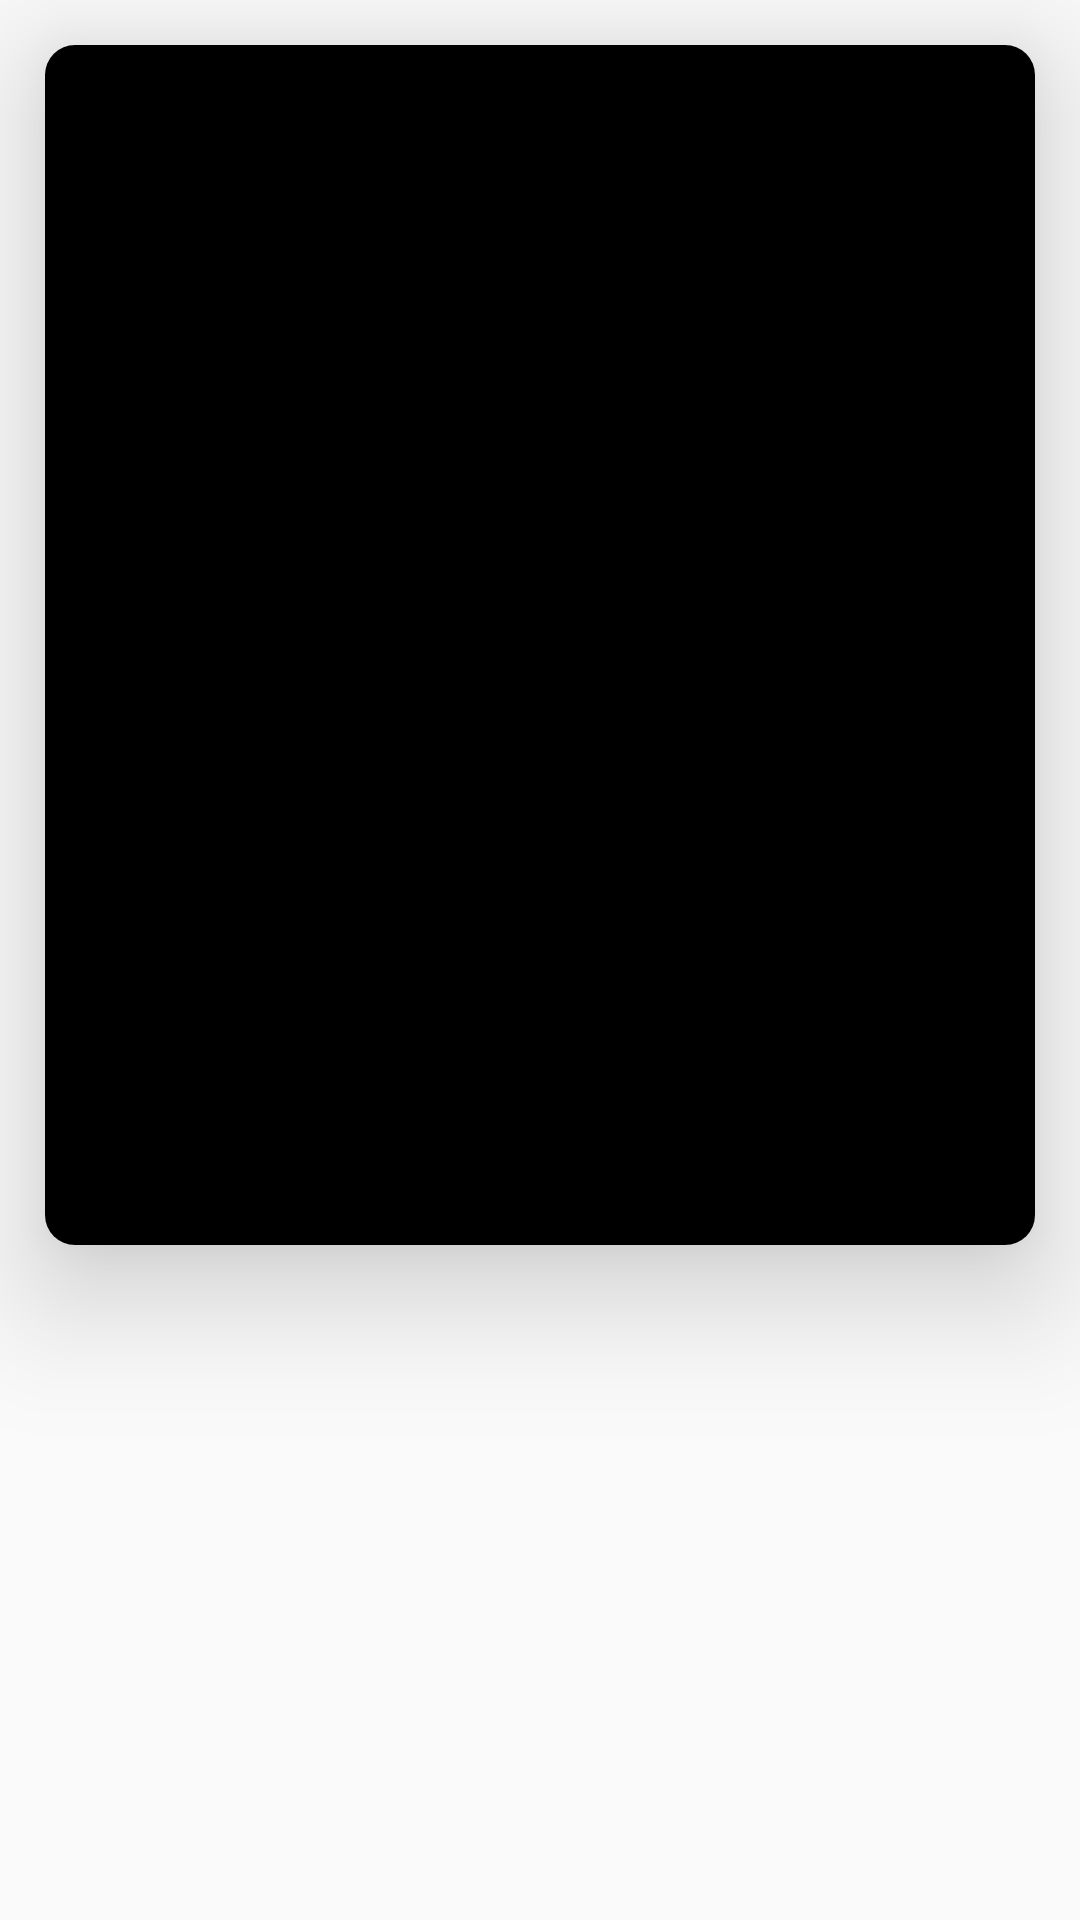

Android layout source for this screen:
<!-- AndroidManifest.xml: application theme AppTheme.NoActionBar -->
<!-- res/layout/item.xml -->
<?xml version="1.0" encoding="utf-8"?>
<LinearLayout xmlns:android="http://schemas.android.com/apk/res/android"
    xmlns:app="http://schemas.android.com/apk/res-auto"
    android:orientation="vertical"
    android:layout_width="match_parent"
    android:layout_height="match_parent">

    <androidx.cardview.widget.CardView
        android:id="@+id/cardViewID"
        android:layout_width="match_parent"
        android:layout_height="wrap_content"
        app:cardCornerRadius="10dp"
        app:cardElevation="25dp"
        android:layout_margin="15dp"
        >



            <ImageView
                android:id="@+id/imagenCardView"
                android:layout_gravity="center"
                android:background="@color/negro"
                android:layout_width="match_parent"
                android:layout_height="400dp"></ImageView>





    </androidx.cardview.widget.CardView>




</LinearLayout>
<!-- resources referenced by this layout -->
<resources>
  <color name="negro">#000000</color>
  <style name="AppTheme.NoActionBar">
          <item name="android:windowDrawsSystemBarBackgrounds">true</item>
          <item name="android:statusBarColor">@android:color/transparent</item>
          <item name="android:windowTranslucentStatus">true</item>
          <item name="windowActionBar">false</item>
          <item name="windowNoTitle">true</item>
      </style>
</resources>
